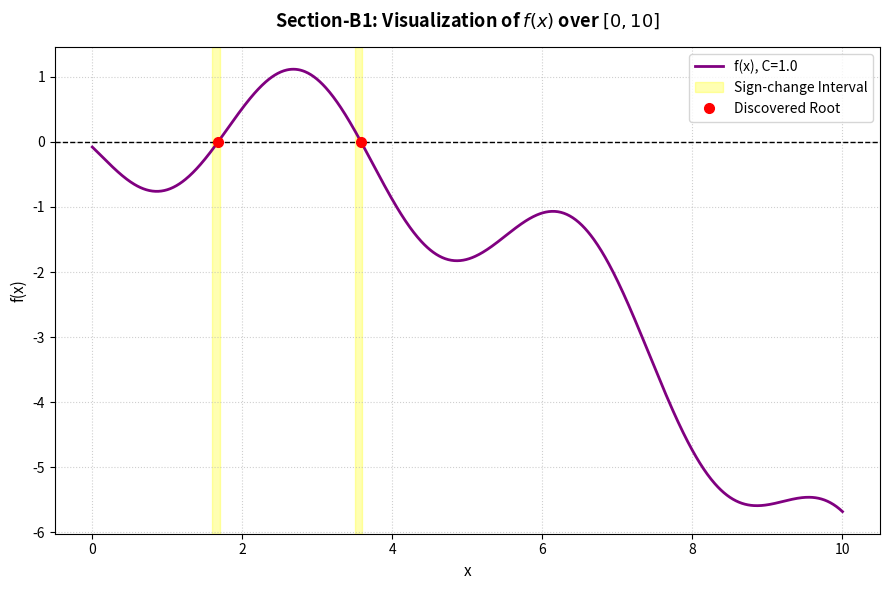

Here is the Python script that generated this plot:
"""
Section-B1: Multi-Root Scanner (Bisection)
Objective:
  Find all real roots for the transcendental equation:
  f(x) = 0.6 * ln(x+1) - C * sin(1.7x) - 0.08x^2 - 0.08 = 0

Parameters:
  - Domain: 0 <= x <= 10
  - Incremental search step size: dx = 0.1
  - Coefficient (C): 1.0 (default, easily adjustable)
  - Stopping Criterion: |ea| <= 0.0001%
"""

import math
import numpy as np
import matplotlib.pyplot as plt

# -----------------------------------------------------------------------------
# Configuration & Constants
# -----------------------------------------------------------------------------
C = 1.0          # Equation coefficient
TOL = 0.0001     # Stopping tolerance (%)
STEP = 0.1       # Incremental search step size
X_MIN = 0.0      # Domain start
X_MAX = 10.0     # Domain end
MAX_ITER = 100   # Guard rail for bisection

# -----------------------------------------------------------------------------
# Function Definitions
# -----------------------------------------------------------------------------
def f(x):
    """The transcendental equation for point evaluation (using math module)."""
    return 0.6 * math.log(x + 1.0) - C * math.sin(1.7 * x) - 0.08 * x**2 - 0.08

def f_np(x):
    """Vectorized version of the function for numpy plotting."""
    return 0.6 * np.log(x + 1.0) - C * np.sin(1.7 * x) - 0.08 * x**2 - 0.08

# -----------------------------------------------------------------------------
# Incremental Search for Bounding Intervals
# -----------------------------------------------------------------------------
def scan_intervals(x_start, x_end, step_size):
    """Scan the domain to find all intervals where a sign change occurs."""
    xs = np.arange(x_start, x_end + step_size, step_size)
    intervals = []
    for i in range(len(xs) - 1):
        x1, x2 = xs[i], xs[i+1]
        try:
            f1_val = f(x1)
            f2_val = f(x2)
            if f1_val * f2_val < 0:
                intervals.append((x1, x2))
        except ValueError:
            # Handle potential log or domain errors gracefully
            continue
    return intervals

# -----------------------------------------------------------------------------
# Bisection Solver
# -----------------------------------------------------------------------------
def run_bisection(xl, xu, root_index):
    """Run Bisection on a specific bracket [xl, xu] and print the iteration table."""
    print(f"\n[ROOT #{root_index}] Running Bisection on bracket [{xl:.4f}, {xu:.4f}]")
    print("-" * 72)
    print(f"{'Iter':<6} {'xl':>12} {'xu':>12} {'xr':>12} {'ea (%)':>12} {'f(xr)':>14}")
    print("-" * 72)
    
    xr_old = None
    xr = None
    converged = False
    
    for i in range(1, MAX_ITER + 1):
        xr = (xl + xu) / 2.0
        fxr = f(xr)
        
        # Approximate relative error
        if xr_old is not None:
            if abs(xr) > 1e-15:
                ea = abs((xr - xr_old) / xr) * 100.0
                ea_str = f"{ea:.6f}"
            else:
                ea = float('inf')
                ea_str = "---"
        else:
            ea = 100.0
            ea_str = "---"
            
        print(f"{i:<6} {xl:>12.6f} {xu:>12.6f} {xr:>12.6f} {ea_str:>12} {fxr:>14.6f}")
        
        # Stopping criteria check
        if xr_old is not None and ea <= TOL:
            converged = True
            break
            
        # Update bracket
        if f(xl) * fxr < 0:
            xu = xr
        else:
            xl = xr
            
        xr_old = xr
        
    print("-" * 72)
    if converged:
        print(f"Result: Root found at x approx. {xr:.8f} (iterations: {i}, ea = {ea:.6f}%)")
    else:
        print(f"Result: Ended at x approx. {xr:.8f} without satisfying strict tolerance.")
    return xr

# -----------------------------------------------------------------------------
# Main Execution
# -----------------------------------------------------------------------------
def main():
    print("=" * 80)
    print("          SECTION-B1: MULTI-ROOT SCANNER (BISECTION)")
    print("=" * 80)
    
    # Task 1: Plot the function across the domain
    x_plot = np.linspace(X_MIN, X_MAX, 1000)
    plt.figure(figsize=(9, 6))
    plt.plot(x_plot, f_np(x_plot), label=f"f(x), C={C}", color="purple", linewidth=2.0)
    plt.axhline(0, color="black", linestyle="--", linewidth=1.0)
    plt.title("Section-B1: Visualization of $f(x)$ over $[0, 10]$", fontsize=13, fontweight="bold", pad=15)
    plt.xlabel("x", fontsize=11)
    plt.ylabel("f(x)", fontsize=11)
    plt.grid(True, linestyle=":", alpha=0.6)
    
    # Task 2: Programmatically isolate intervals
    intervals = scan_intervals(X_MIN, X_MAX, STEP)
    print(f"Isolated sign-change intervals (step size = {STEP}):")
    for idx, (xl, xu) in enumerate(intervals, 1):
        print(f"  Interval #{idx}: [{xl:.1f}, {xu:.1f}]")
        plt.axvspan(xl, xu, color="yellow", alpha=0.3, label="Sign-change Interval" if idx == 1 else "")
        
    # Task 3 & 4: Run Bisection on each interval
    discovered_roots = []
    for idx, (xl, xu) in enumerate(intervals, 1):
        root = run_bisection(xl, xu, idx)
        discovered_roots.append(root)
        plt.plot(root, f_np(root), "ro", markersize=7, label="Discovered Root" if idx == 1 else "")
        
    plt.legend(fontsize=10)
    plt.tight_layout()
    plot_path = "b1_multi_root_plot.png"
    plt.savefig(plot_path, dpi=150)
    plt.close()
    print(f"\nSaved visualization plot to '{plot_path}'")
    
    print("\n" + "=" * 80)
    print("Discovered Roots Summary:")
    for idx, root in enumerate(discovered_roots, 1):
        print(f"  Root #{idx}: x approx. {root:.8f}")
    print("=" * 80)
    
    # Conceptual Analysis Explanation Output
    print("""
--------------------------------------------------------------------------------
CONCEPTUAL ANALYSIS: Why a single global Bisection run over [0, 10] fails:
--------------------------------------------------------------------------------
1. Multiple Roots Cancellation:
   The Bisection method relies on the Intermediate Value Theorem. It requires
   the function to have opposite signs at the interval boundaries (f(xl)*f(xu) < 0).
   If there are multiple roots within [0, 10], their sign-crossings can cancel
   each other out. In this case, f(0) is negative and f(10) is also negative,
   so f(0) * f(10) > 0.
   
2. Initialization Failure:
   Because f(0) * f(10) > 0, Bisection cannot even initialize on [0, 10] as
   there is no guaranteed sign change.
   
3. Singularity of Root Discovery:
   Even if the sign change test passed (e.g., if there were an odd number of roots),
   Bisection is mathematically designed to converge to only ONE root.
   The remaining roots would be completely missed.
--------------------------------------------------------------------------------
""")

if __name__ == "__main__":
    main()
